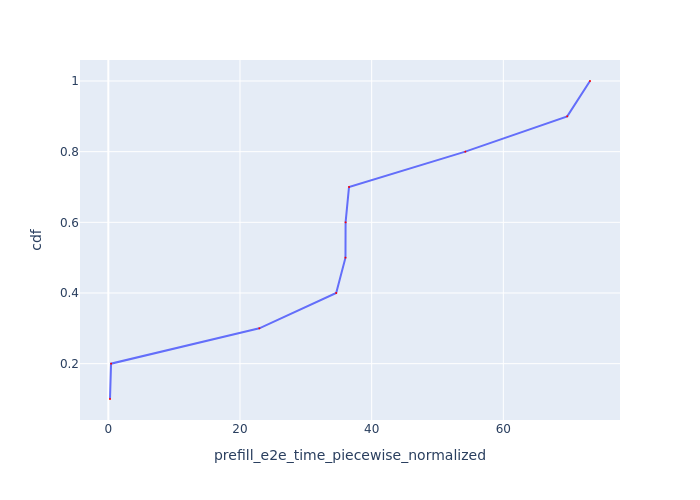

The table this chart was drawn from, first rows:
Request Id, prefill_e2e_time_piecewise_normalized, cdf
0_1, 0.2536, 0.1
0_2, 0.4139, 0.2
0_3, 22.93, 0.3
0_7, 34.61, 0.4
0_5, 36.02, 0.5
0_4, 36.04, 0.6
0_6, 36.56, 0.7
0_8, 54.23, 0.8
0_9, 69.71, 0.9
0_10, 73.17, 1.0
